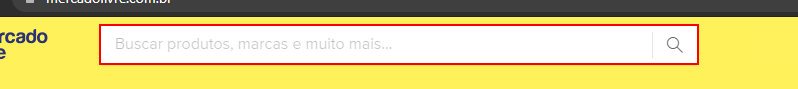
Task: Studio_RaspagemDados
Workflow: BuscaML

Step 1: type "gol quadrado" into the text box

Step 2: type a value into the text box (same screen as step 1)

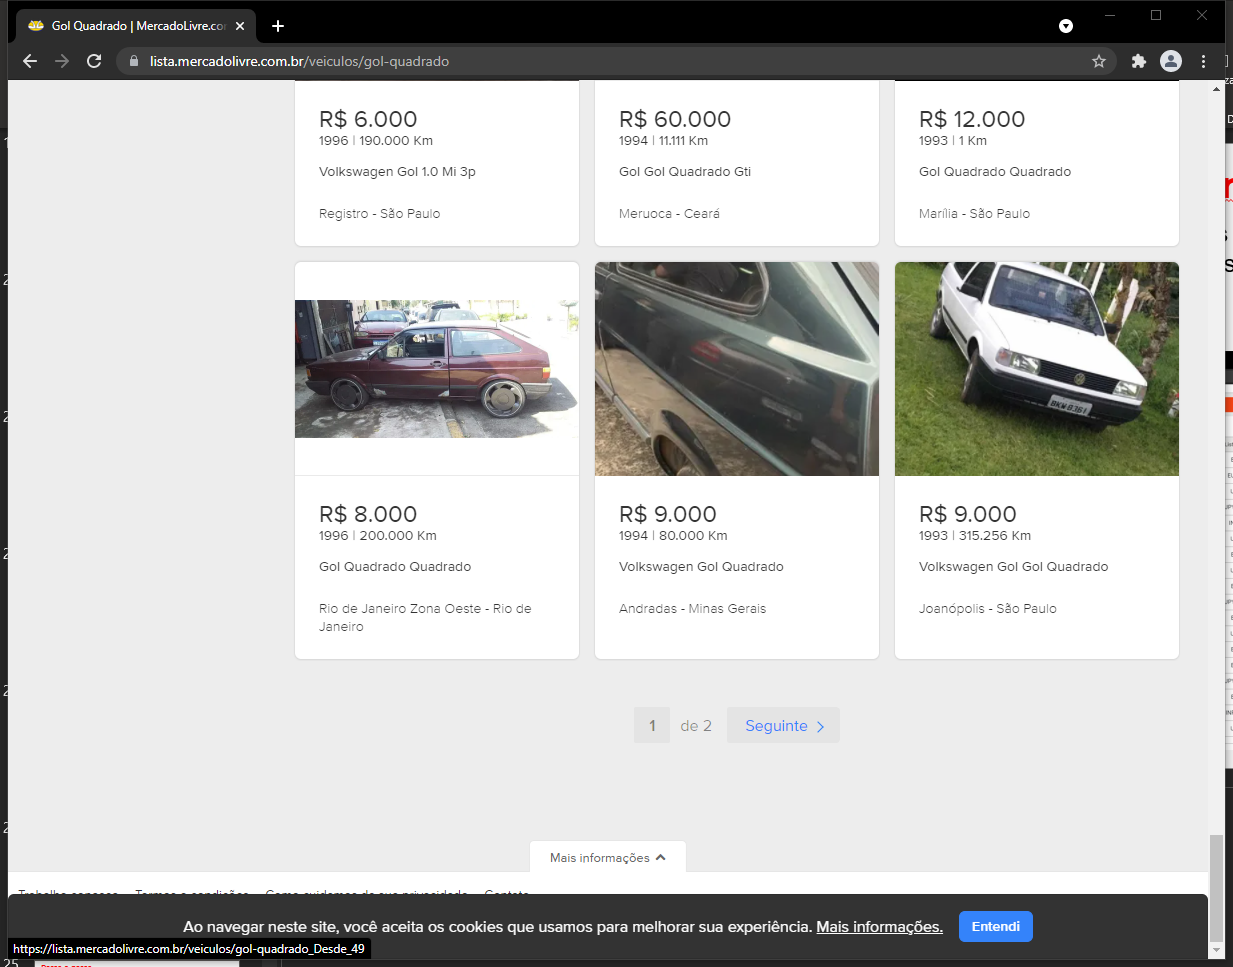
Step 3: Attach Browser 'GolQuadra Page' in window 'Gol Quadrado | MercadoLivre.com.br' (chrome.exe)

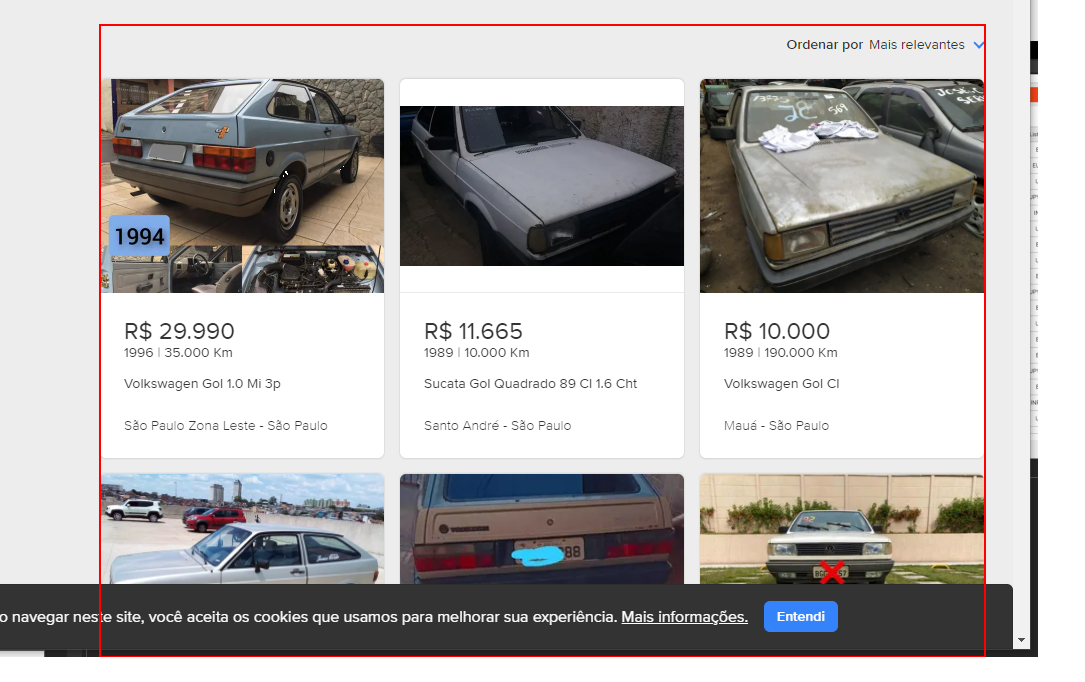
Step 4: get-text from the section